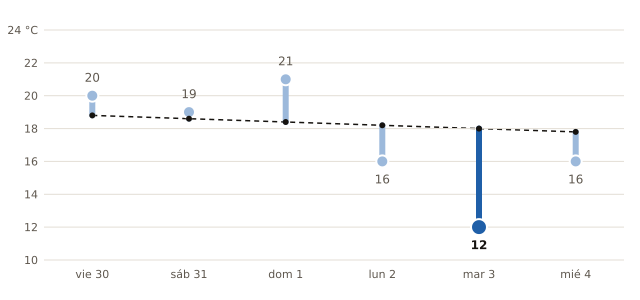

Data behind this chart, as committed beside it:
fecha, máxima_prevista_C, máxima_normal_1991_2020_C
2026-10-30, 20, 18.8
2026-10-31, 19, 18.6
2026-11-01, 21, 18.4
2026-11-02, 16, 18.2
2026-11-03, 12, 18.0
2026-11-04, 16, 17.8
